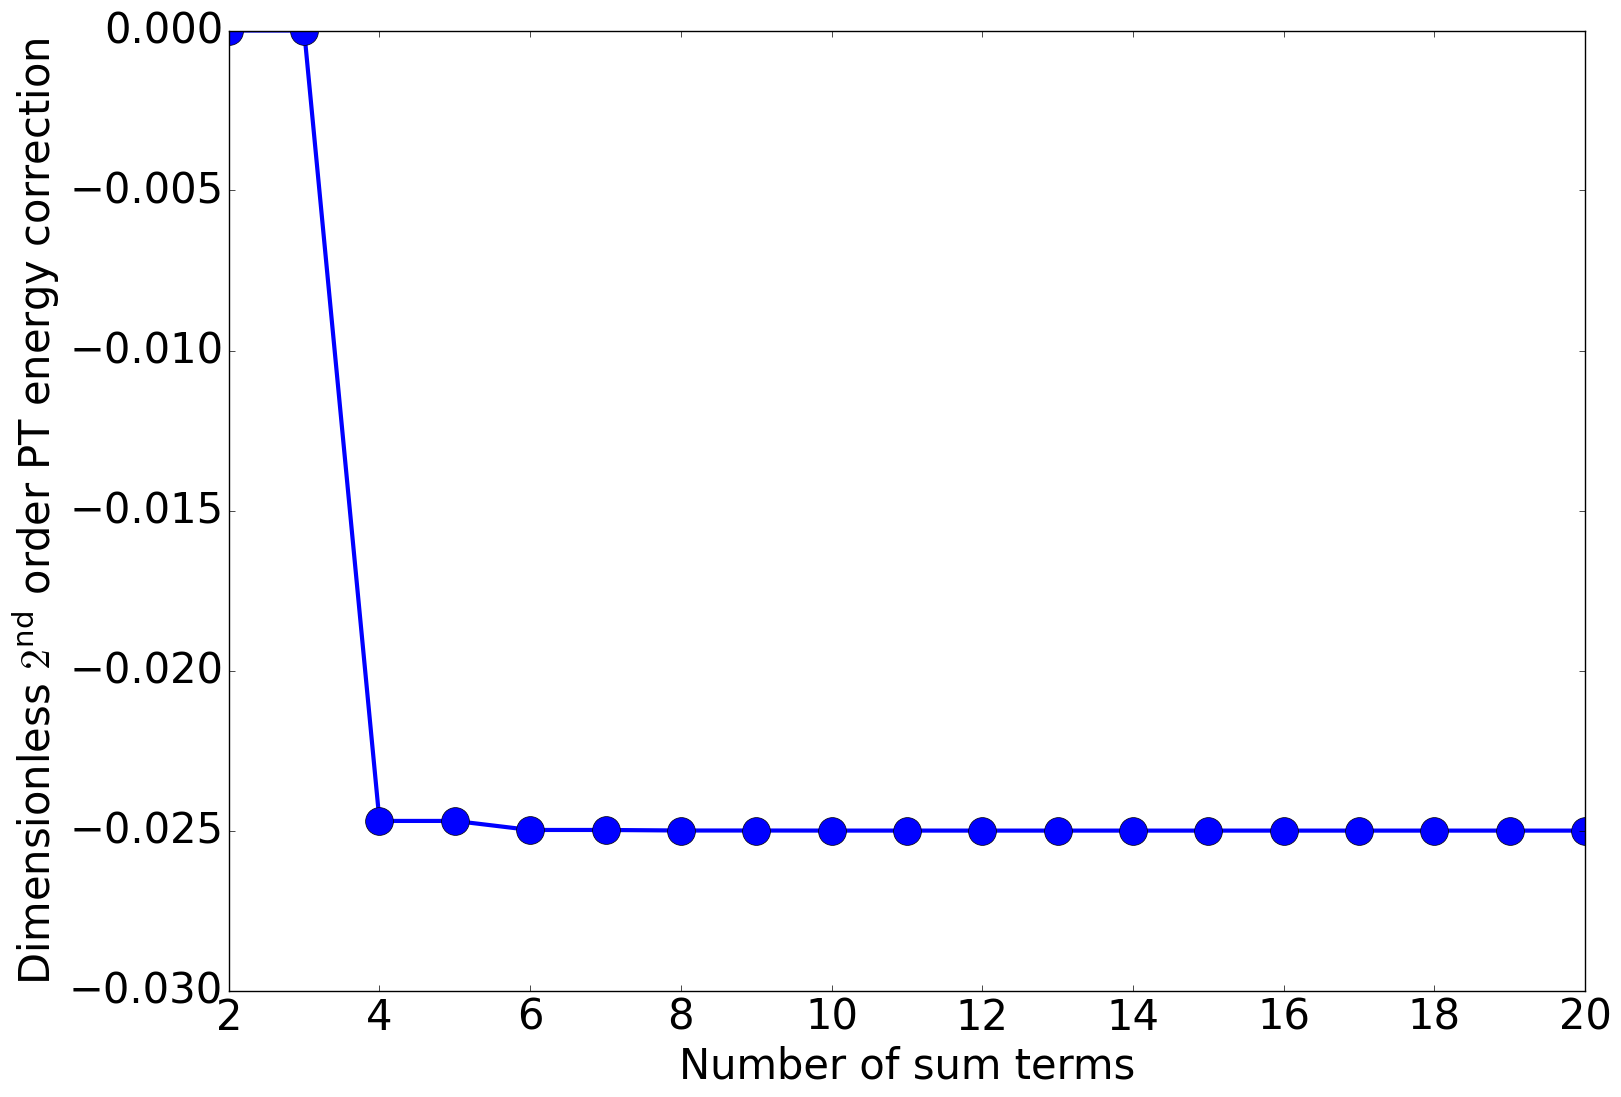
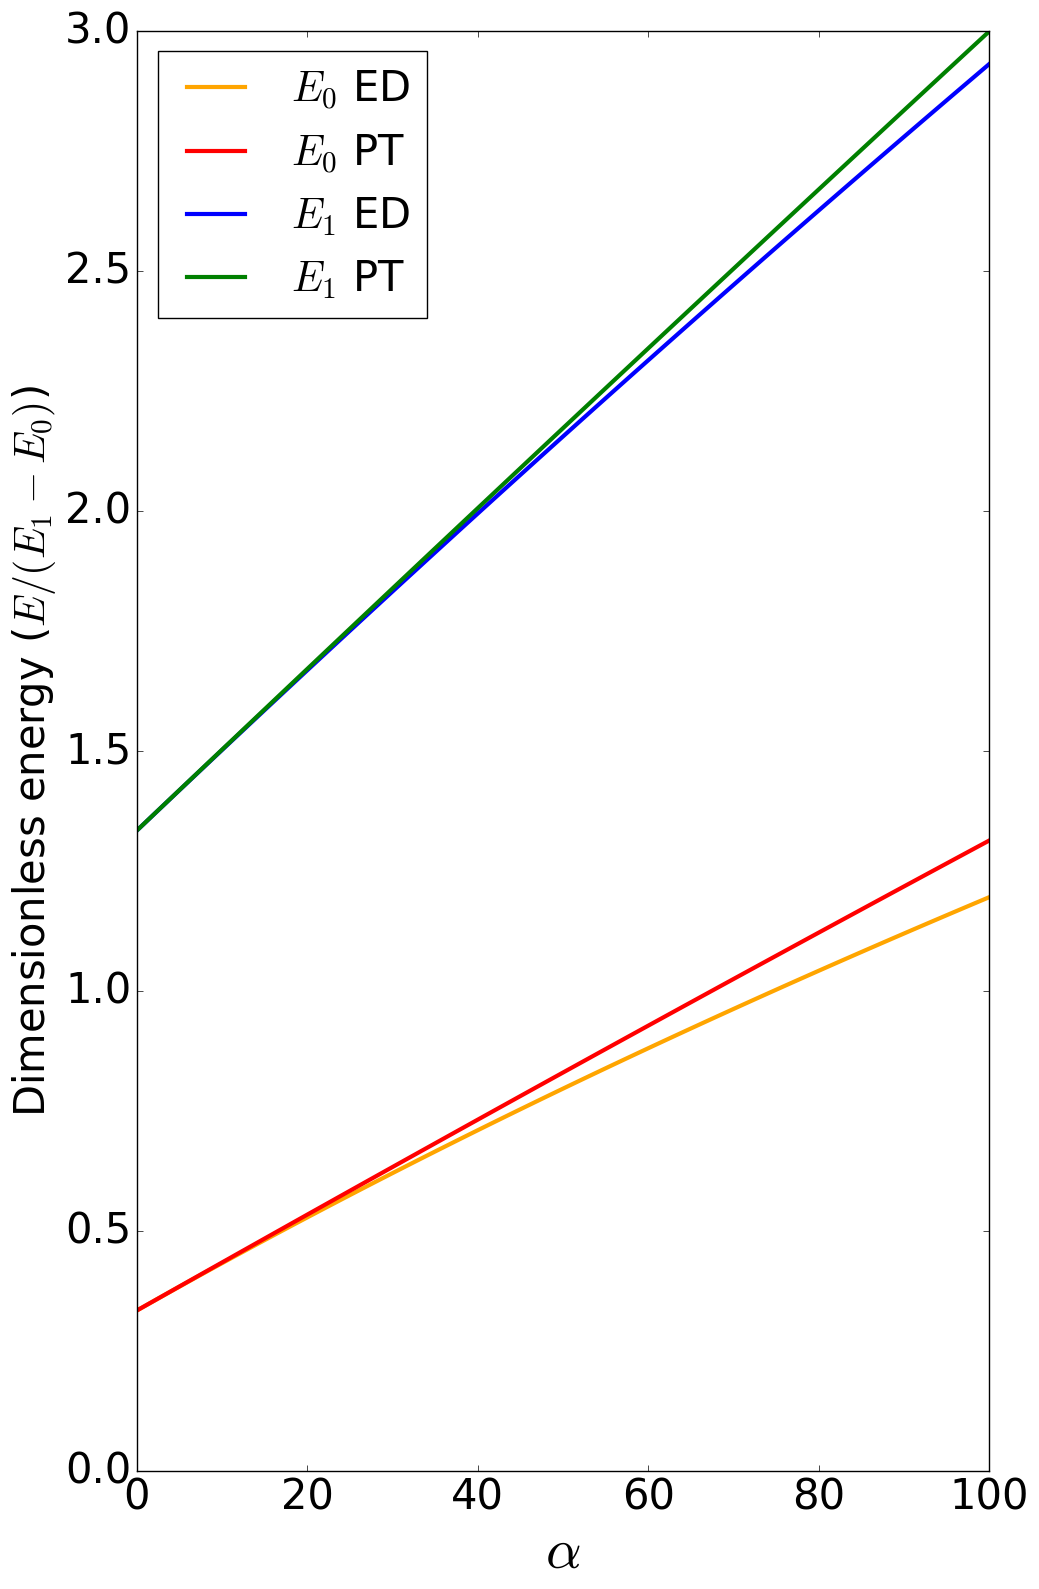

Here is the Python script that generated these plots, in order:
#!/usr/bin/python3

# Code to calculate the energies of the ground state and 1st excited state of
# a particle in an infinite square well, with a sawtooth perturbation potential
# V = alpha * | x - a/2 |
# The energies are calculated for a range of values of alpha,
# and with perturbation theory and exact diagonalisation.
#
# Written for the 2024/25 QM course poster project


import matplotlib.pyplot as plt
import matplotlib as mpl
import numpy as np
import math
from numpy import linalg as LA

### CONFIGURATION & CONSTANTS

# Use Hartree atomic units
mass = 1
hbar = 1

# Set the box width to 1
# The box ranges from x=0 to x=a=1
a = 1

# Define the range to calculate alpha over
max_alpha = 101
dalpha = 1
alpharange = np.array([i*dalpha for i in range(int(max_alpha/dalpha))])


## PERTURBATION THEORY

# Show the contribution of each term of the sum of
# the 2nd order correction in PT for this alpha
display_alpha = 100

# Use this many terms of the sum in the 2nd order PT correction
sum_limit = 15


## EXACT DIAGONALISATION

# The number of gridpoints 
gridpoints = 201


## MATPLOTLIB SETUP

mpl.style.use("classic")


### CODE

## PERTURBATION THEORY

# Returns < psi^0_m | V | psi^0_n >, for a given m, n, alpha and a
def psi_0_m_V_psi_0_n(m,n, alpha, a):
	first  = (np.cos(np.pi * (m-n)) + 1) / ((m-n)**2)
	second = (np.cos(np.pi * (m+n)) + 1) / ((m+n)**2)
	return (alpha * a / (np.pi**2)) * (first - second)

# Returns the uncorrected energy
def E_0(n, a):
	return n**2 * np.pi**2 * hbar**2 / (2 * mass * a**2)

# Returns the 1st order PT correction of the energy
def E_1(n, a, alpha):
	return alpha * a * (1/2 + ((-1)**n - 1) / (n**2 * np.pi**2)) / 2

# Returns the 2nd order PT correction of the energy
# Stops the sum at limit
def E_2(n, a, alpha, limit):

	# Sum from m=1 to m=limit, to calculate the second order correction 
	out = 0
	for m in range(1, limit):
		if m != n:
			out += psi_0_m_V_psi_0_n(m,n,alpha,a)**2 / (E_0(n,a) - E_0(m, a))
	return out

# Return the energy of the nth energy state up to the 2nd order PT correction
def energy_PT(n, a, alpha, limit):
	return E_0(n, a) + E_1(n, a, alpha) + E_2(n, a, alpha, limit)


# To make the energies dimensionless
level_spacing =  E_0(2,a) - E_0(1,a)


# Plot the 2nd order PT energy correction, stopping the sum at different points
# We use this to justify stopping the sum early.
second_order_correction = []
for i in range(2, 21):
	second_order_correction.append(E_2(1,a,display_alpha,i) / level_spacing)

plt.figure(figsize=(17.5,12), facecolor='w')

plt.plot(range(2,21), second_order_correction, 'o-', linewidth=3, markersize=20)

plt.tick_params(labelsize=30)
plt.xlabel("Number of sum terms", fontsize=30)
plt.ylabel("Dimensionless $2^\\mathregular{nd}$ order PT energy correction",
           fontsize=30)

plt.savefig("2o_pt.png", dpi=600)
plt.show()



## EXACT DIAGONALISATION

# Calculate the energy of the first two energy levels for a given alpha,
# using the exact diagonalisation method
def energy_ED(alpha, gridpoints): 
	
	# The spacing between the gridpoints
	gridspacing = a/(gridpoints+1)
	
	#Initialize the Hamiltonian to 0
	H = np.zeros((gridpoints,gridpoints))

	# Already assumes Hartree atomic units
	t_neighbor=1.0/(2.0*gridspacing**2)

	# Populate the Hamiltonian without using a nested loop
	for i in range(gridpoints):
		H[i,i] = 2*t_neighbor + alpha * gridspacing * abs(i - (gridpoints-1)/2)

		# Populate the neigbours
		if i-1 >= 0:
			H[i-1,i] = -t_neighbor
			H[i,i-1] = -t_neighbor
	
	# eigh gets us the (real) eigenvalues and eigenvectors 
	# of a hermitian or real-symmetric matrix.
	unsorted_eigenvalues, unsorted_eigenvectors = LA.eigh(H)

	# the array sortorder holds the indices 
	# to put the eigenvalues in ascending order
	sortorder = np.argsort(unsorted_eigenvalues)
	sorted_eigenvalues = unsorted_eigenvalues[sortorder]
	
	# Only return the energies of the ground state and 1st excited state
	return sorted_eigenvalues[:2]


# Calculate the eigenenergies using exact diagonalisation
# using a range of alpha values
discretized_energies = [[], []]

# Optionally calculate the energies using a larger grid to confirm the results
#discretized_energies_largergrid = [[], []]

for alpha in alpharange:
	energies = energy_ED(alpha, gridpoints)

	# Save the (dimensionless) energies
	discretized_energies[0].append(energies[0]/level_spacing)
	discretized_energies[1].append(energies[1]/level_spacing)
	
#	energies = energy_ED(alpha, 2*(gridpoints-1) + 1)

#	discretized_energies_largergrid[0].append(energies[0]/level_spacing)
#	discretized_energies_largergrid[1].append(energies[1]/level_spacing)


# Output the results into a plot

plt.figure(figsize=(11,18), facecolor='w')

plt.plot(alpharange, discretized_energies[0],
         "orange", label="$E_0$ ED", linewidth=3)
plt.plot(alpharange, energy_PT(1, a, alpharange, sum_limit) / level_spacing,
         "r", label="$E_0$ PT", linewidth=3)
plt.plot(alpharange, discretized_energies[1],
         "b", label="$E_1$ ED", linewidth=3)
plt.plot(alpharange, energy_PT(2, a, alpharange, sum_limit) / level_spacing,
         "g", label="$E_1$ PT", linewidth=3)

#plt.plot(alpharange, discretized_energies_largergrid[0],
#         label="E0 ED large grid", linewidth=3)
#plt.plot(alpharange, discretized_energies_largergrid[1],
#         label="E1 ED large grid", linewidth=3)

plt.tick_params(labelsize=30)
plt.xlabel('$\\alpha$', fontsize=40)
plt.ylabel('Dimensionless energy ($E/(E_1 - E_0)$)', fontsize=30)
plt.legend(fontsize=30, loc="upper left")
plt.savefig("energy.png", dpi=600)
plt.show()
